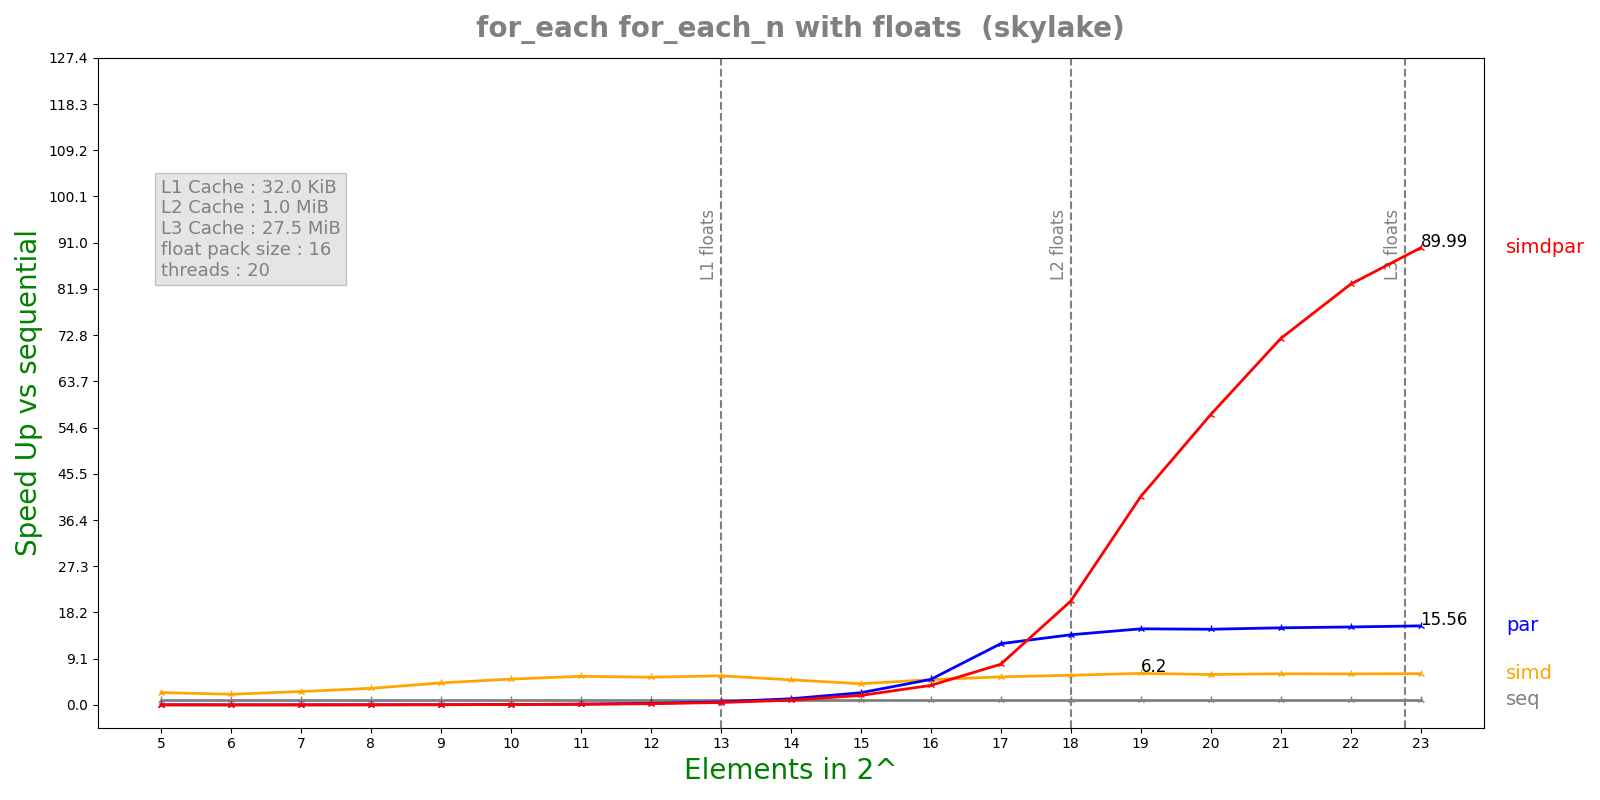

Values plotted in this chart, from the file beside it:
n, lane, threads, seq, simd, par, simdpar
5, 16, 20, 1.13652e-06, 4.682e-07, 7.23658e-05, 7.73623e-05
6, 16, 20, 1.18636e-06, 5.6758e-07, 0.0001842, 0.0001846
7, 16, 20, 1.8618e-06, 7.0724e-07, 0.000184, 0.0001873
8, 16, 20, 3.56112e-06, 1.0924e-06, 0.0001864, 0.0001868
9, 16, 20, 7.12016e-06, 1.64316e-06, 0.0002052, 0.0001881
10, 16, 20, 1.41851e-05, 2.79404e-06, 0.0001816, 0.0001915
11, 16, 20, 2.92809e-05, 5.20292e-06, 0.0001849, 0.0002375
12, 16, 20, 5.63326e-05, 1.03361e-05, 0.0001836, 0.0002375
13, 16, 20, 0.0001114, 1.94646e-05, 0.0001868, 0.0002362
14, 16, 20, 0.0002223, 4.50283e-05, 0.0001843, 0.0002403
15, 16, 20, 0.0004471, 0.0001071, 0.0001868, 0.0002397
16, 16, 20, 0.0008929, 0.0001797, 0.000178, 0.0002328
17, 16, 20, 0.001784, 0.0003229, 0.000148, 0.0002228
18, 16, 20, 0.003571, 0.0006114, 0.0002586, 0.0001748
19, 16, 20, 0.007363, 0.001188, 0.0004916, 0.0001796
20, 16, 20, 0.01444, 0.002413, 0.0009695, 0.0002527
21, 16, 20, 0.02868, 0.004689, 0.00189, 0.0003977
22, 16, 20, 0.05713, 0.009375, 0.003723, 0.0006897
23, 16, 20, 0.1144, 0.01859, 0.007348, 0.001271
